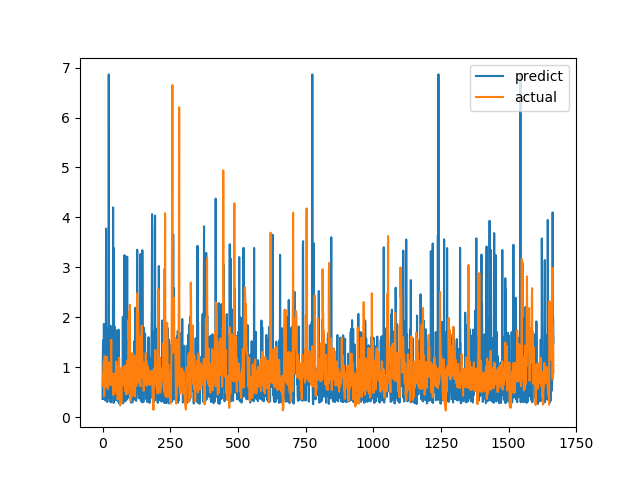

The file beside this chart, header and first rows:
predict, actual
0.3616, 0.6238
1.219, 0.6915
1.538, 0.8558
0.8528, 0.7094
0.7276, 1.015
1.865, 1.116
0.8658, 0.4183
0.383, 1.002
0.3538, 1.219
0.5541, 1.143
0.7545, 0.6528
0.3336, 0.6747
0.3864, 0.601
3.776, 0.6695
0.329, 0.6538
0.6454, 0.7814
0.7568, 1.206
0.3008, 0.8469
1.771, 0.8286
0.9652, 0.6482
0.6525, 0.5624
0.9539, 0.7183
0.7382, 1.1
6.865, 0.9542
1.243, 0.729
0.3718, 0.6694
0.8055, 0.8631
0.3119, 0.6465
0.5392, 0.8223
1.828, 0.9236
0.7693, 0.8301
0.2932, 1.067
1.531, 1.546
0.6871, 0.6827
0.7208, 0.6386
0.7219, 0.6464
0.8528, 0.6881
0.4842, 0.7274
0.7372, 0.65
4.2, 0.8694
0.5233, 0.4409
0.2813, 0.4519
3.383, 0.7575
0.8449, 0.4952
1.813, 0.6851
1.546, 0.7244
0.7195, 0.8654
0.6672, 0.74
0.3391, 0.8071
0.3897, 0.8204
1.735, 1.114
0.719, 1.109
0.4248, 0.4751
1.715, 1.039
1.672, 0.9458
0.8917, 0.7878
0.3235, 0.3505
0.7234, 0.9368
0.8282, 0.9868
1.752, 0.647
... 1,607 more rows
